Run: headless pygame with SDL's dummy video driver; simulated clock (each Clock.tick advances the game by its frame time, no real sleeping); random seed 0; keys injected as events and as key.get_pressed() state; no mouse input.
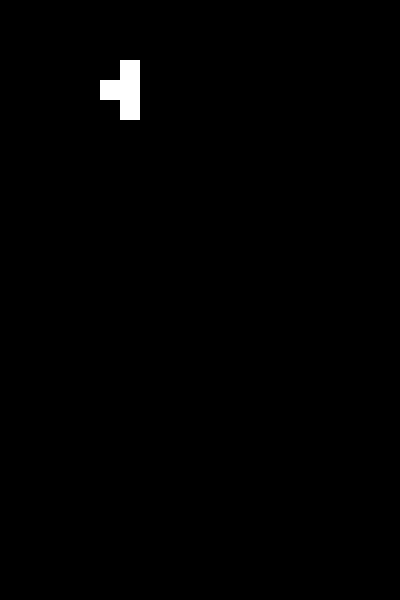
Frame 1 of 4 · flips 1–60 · no input
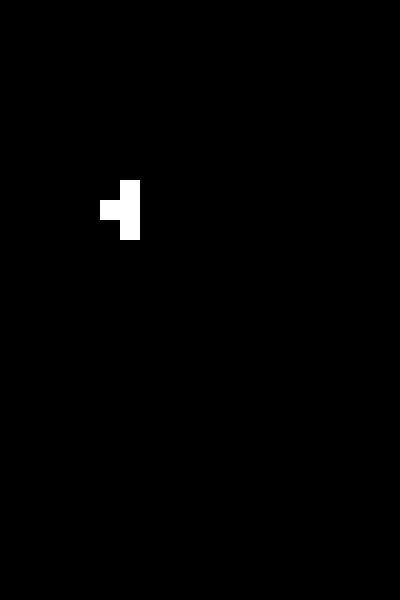
Frame 2 of 4 · flips 61–180 · tapped SPACE, RETURN · held RIGHT (→), D
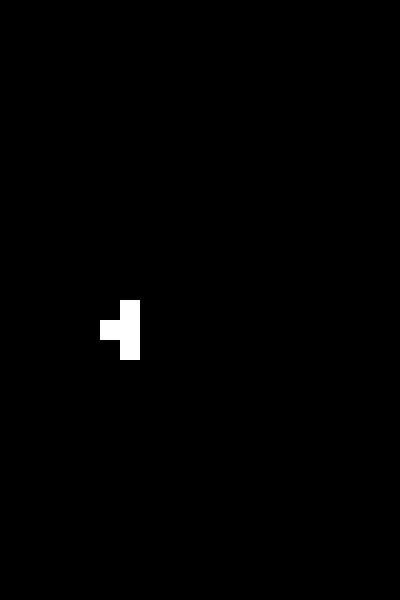
Frame 3 of 4 · flips 181–300 · held DOWN (↓), S
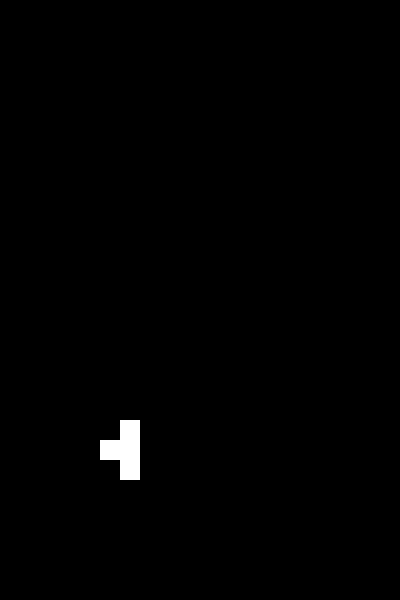
Frame 4 of 4 · flips 301–420 · held LEFT (←), A, UP (↑), W

The pygame program that drew these frames:

import pygame
pygame.init()

# Define some colors
BLACK = (0, 0, 0)
WHITE = (255, 255, 255)

# Set the width and height of the screen
size = [400, 600]
screen = pygame.display.set_mode(size)

# Set the title of the window
pygame.display.set_caption("Tetris")

# Loop until the user clicks the close button
done = False

# Used to manage how fast the screen updates
clock = pygame.time.Clock()

# Starting position of the tetromino
x_position = 100
y_position = 0

# Speed in pixels per frame
speed = 1

# Create the tetromino
tetromino = [[1, 1, 1],
             [0, 1, 0]]

# Rotate the tetromino
tetromino = list(zip(*reversed(tetromino)))

# Main game loop
while not done:
    # Handle events
    for event in pygame.event.get():
        if event.type == pygame.QUIT:
            done = True

    # Update the position of the tetromino
    y_position += speed

    # Draw the screen
    screen.fill(BLACK)

    # Draw the tetromino
    for row in range(len(tetromino)):
        for column in range(len(tetromino[row])):
            if tetromino[row][column] == 1:
                pygame.draw.rect(screen, WHITE, [x_position + column * 20, y_position + row * 20, 20, 20])

    # Update the screen
    pygame.display.flip()

    # Limit frames per second
    clock.tick(60)

# Close the window and quit
pygame.quit()
